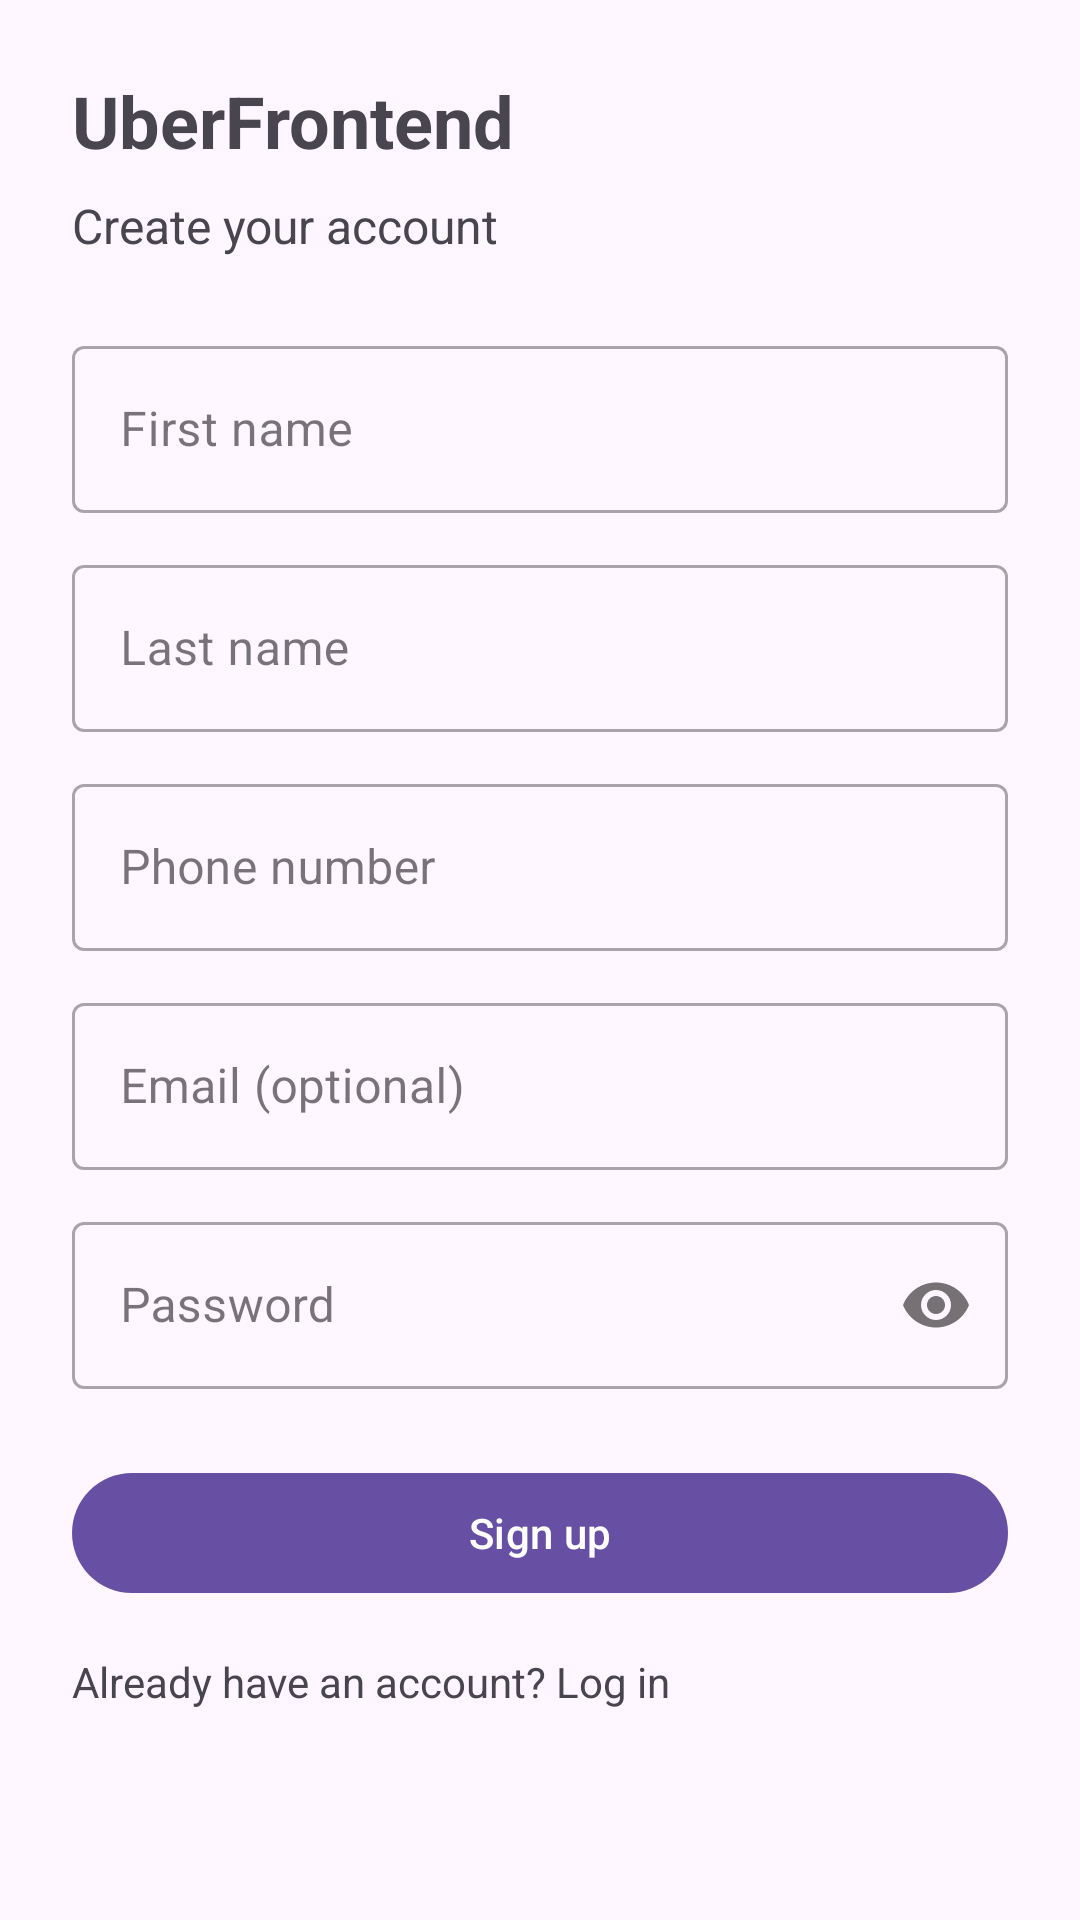

This screen was rendered from an Android layout file. Write that file and the resources it references.
<!-- AndroidManifest.xml: application theme Theme.UberFrontend -->
<!-- res/layout/fragment_signup.xml -->
<?xml version="1.0" encoding="utf-8"?>
<androidx.constraintlayout.widget.ConstraintLayout
    xmlns:android="http://schemas.android.com/apk/res/android"
    xmlns:app="http://schemas.android.com/apk/res-auto"
    android:layout_width="match_parent"
    android:layout_height="match_parent"
    android:padding="24dp">

    
    <TextView
        android:id="@+id/tv_title"
        android:layout_width="wrap_content"
        android:layout_height="wrap_content"
        android:text="UberFrontend"
        android:textSize="24sp"
        android:textStyle="bold"
        app:layout_constraintTop_toTopOf="parent"
        app:layout_constraintStart_toStartOf="parent"
        app:layout_constraintEnd_toEndOf="parent"
        app:layout_constraintHorizontal_bias="0.0" />

    <TextView
        android:id="@+id/tv_subtitle"
        android:layout_width="wrap_content"
        android:layout_height="wrap_content"
        android:text="Create your account"
        android:textSize="16sp"
        android:layout_marginTop="8dp"
        app:layout_constraintTop_toBottomOf="@id/tv_title"
        app:layout_constraintStart_toStartOf="parent" />

    
    <com.google.android.material.textfield.TextInputLayout
        android:id="@+id/til_first_name"
        style="@style/Widget.MaterialComponents.TextInputLayout.OutlinedBox"
        android:layout_width="0dp"
        android:layout_height="wrap_content"
        android:layout_marginTop="24dp"
        app:layout_constraintTop_toBottomOf="@id/tv_subtitle"
        app:layout_constraintStart_toStartOf="parent"
        app:layout_constraintEnd_toEndOf="parent">

        <com.google.android.material.textfield.TextInputEditText
            android:id="@+id/et_first_name"
            android:layout_width="match_parent"
            android:layout_height="wrap_content"
            android:hint="First name" />
    </com.google.android.material.textfield.TextInputLayout>

    
    <com.google.android.material.textfield.TextInputLayout
        android:id="@+id/til_last_name"
        style="@style/Widget.MaterialComponents.TextInputLayout.OutlinedBox"
        android:layout_width="0dp"
        android:layout_height="wrap_content"
        android:layout_marginTop="12dp"
        app:layout_constraintTop_toBottomOf="@id/til_first_name"
        app:layout_constraintStart_toStartOf="parent"
        app:layout_constraintEnd_toEndOf="parent">

        <com.google.android.material.textfield.TextInputEditText
            android:id="@+id/et_last_name"
            android:layout_width="match_parent"
            android:layout_height="wrap_content"
            android:hint="Last name" />
    </com.google.android.material.textfield.TextInputLayout>

    
    <com.google.android.material.textfield.TextInputLayout
        android:id="@+id/til_phone"
        style="@style/Widget.MaterialComponents.TextInputLayout.OutlinedBox"
        android:layout_width="0dp"
        android:layout_height="wrap_content"
        android:layout_marginTop="12dp"
        app:layout_constraintTop_toBottomOf="@id/til_last_name"
        app:layout_constraintStart_toStartOf="parent"
        app:layout_constraintEnd_toEndOf="parent">

        <com.google.android.material.textfield.TextInputEditText
            android:id="@+id/et_phone"
            android:layout_width="match_parent"
            android:layout_height="wrap_content"
            android:inputType="phone"
            android:hint="Phone number" />
    </com.google.android.material.textfield.TextInputLayout>

    
    <com.google.android.material.textfield.TextInputLayout
        android:id="@+id/til_email"
        style="@style/Widget.MaterialComponents.TextInputLayout.OutlinedBox"
        android:layout_width="0dp"
        android:layout_height="wrap_content"
        android:layout_marginTop="12dp"
        app:layout_constraintTop_toBottomOf="@id/til_phone"
        app:layout_constraintStart_toStartOf="parent"
        app:layout_constraintEnd_toEndOf="parent">

        <com.google.android.material.textfield.TextInputEditText
            android:id="@+id/et_email"
            android:layout_width="match_parent"
            android:layout_height="wrap_content"
            android:inputType="textEmailAddress"
            android:hint="Email (optional)" />
    </com.google.android.material.textfield.TextInputLayout>

    
    <com.google.android.material.textfield.TextInputLayout
        android:id="@+id/til_password"
        style="@style/Widget.MaterialComponents.TextInputLayout.OutlinedBox"
        android:layout_width="0dp"
        android:layout_height="wrap_content"
        android:layout_marginTop="12dp"
        app:passwordToggleEnabled="true"
        app:layout_constraintTop_toBottomOf="@id/til_email"
        app:layout_constraintStart_toStartOf="parent"
        app:layout_constraintEnd_toEndOf="parent">

        <com.google.android.material.textfield.TextInputEditText
            android:id="@+id/et_password"
            android:layout_width="match_parent"
            android:layout_height="wrap_content"
            android:inputType="textPassword"
            android:hint="Password" />
    </com.google.android.material.textfield.TextInputLayout>

    
    <com.google.android.material.button.MaterialButton
        android:id="@+id/btn_signup"
        android:layout_width="0dp"
        android:layout_height="wrap_content"
        android:layout_marginTop="24dp"
        android:text="Sign up"
        android:textAllCaps="false"
        app:layout_constraintTop_toBottomOf="@id/til_password"
        app:layout_constraintStart_toStartOf="parent"
        app:layout_constraintEnd_toEndOf="parent" />

    
    <TextView
        android:id="@+id/tv_login"
        android:layout_width="wrap_content"
        android:layout_height="wrap_content"
        android:text="Already have an account? Log in"
        android:textSize="14sp"
        android:layout_marginTop="16dp"
        app:layout_constraintTop_toBottomOf="@id/btn_signup"
        app:layout_constraintStart_toStartOf="parent" />

</androidx.constraintlayout.widget.ConstraintLayout>
<!-- resources referenced by this layout -->
<resources>
  <style name="Theme.UberFrontend" parent="Base.Theme.UberFrontend" />
  <style name="Base.Theme.UberFrontend" parent="Theme.Material3.DayNight.NoActionBar">
          
          
      </style>
</resources>
